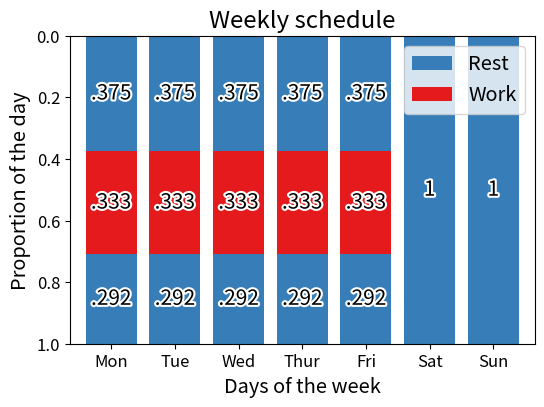
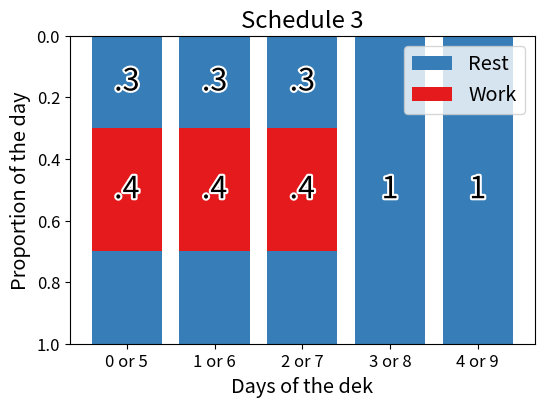

The script that saved these images, in order:
# %% [markdown]
# ---
# title: Weekly and Pently Schedule Comparison
# author: Martin Laptev
# date: now
# date-format: x
# filters:
#   - date.lua
# ---

# %%
import matplotlib.pyplot as plt
import matplotlib.patheffects as pe

plt.rcParams.update(
    {
        "legend.fontsize": "x-large",
        "axes.labelsize": "x-large",
        "axes.titlesize": "xx-large",
        "xtick.labelsize" : "large",
        "ytick.labelsize" : "large",
        'figure.dpi': 300,
        'figure.figsize': [6, 4],
    }
)

# %%
# | tags: [fig-schedules]
# | label: fig-schedules
# | fig-cap: "Weekly schedule and Schedule 3 comparison"
# | fig-cap-location: margin
# | fig-subcap:
# |   - "Proportion of the day spent working and resting every day of the week"
# |   - "Proportion of the day spent working and resting every day of the pent"
# | fig-alt:
# |   - "Bar chart showing work in red and rest in blue across 7 days"
# |   - "Bar chart showing work in red and rest in blue across 5 days"
# | layout-ncol: 2
import pandas as pd

ax = (
    pd.DataFrame(
        {
            "Days": ["Mon", "Tue", "Wed", "Thur", "Fri", "Sat", "Sun"],
            "Morning rest": [3 / 8] * 5 + [1] * 2,
            "Work": [1 / 3] * 5 + [0] * 2,
            "Evening rest": [7 / 24] * 5 + [0] * 2,
        }
    )
    .set_index("Days")
    .plot.bar(
        stacked=True,
        color=["#377eb8", "#e41a1c", "#377eb8"],
        title="Weekly schedule",
        legend=False,
        xlabel="Days of the week",
        ylabel="Proportion of the day",
        rot=0,
        width=0.8,
    )
)
ax.invert_yaxis()
ax.legend(["Rest", "Work"], loc="upper right")
ax.patch.set_alpha(0)

for c in ax.containers:
    labels = [round(v.get_height(), 3) if v.get_height() > 0 else "" for v in c]
    labels = [str(l)[1:] for l in labels if l != 1]
    ax.bar_label(c, labels=labels, label_type="center", color="black", path_effects=[pe.withStroke(linewidth=3, foreground="white")], fontsize=15)

ax = (
    pd.DataFrame(
        {
            "Days": ["0 or 5", "1 or 6", "2 or 7", "3 or 8", "4 or 9"],
            "Morning rest": [0.3] * 3 + [1] * 2,
            "Work": [0.4] * 3 + [0] * 2,
            "Evening rest": [0.3] * 3 + [0] * 2,
        }
    )
    .set_index("Days")
    .plot.bar(
        stacked=True,
        color=["#377eb8", "#e41a1c", "#377eb8"],
        title="Schedule 3",
        legend=False,
        xlabel="Days of the dek",
        ylabel="Proportion of the day",
        rot=0,
        width=0.8,
    )
)
ax.invert_yaxis()
ax.legend(["Rest", "Work"], loc="upper right")
ax.patch.set_alpha(0)

for c in ax.containers[:-1]:
    labels = [round(v.get_height(), 1) if v.get_height() > 0 else "" for v in c]
    labels = [str(l)[1:] for l in labels if l != 1]
    ax.bar_label(c, labels=labels, label_type="center", color="black", path_effects=[pe.withStroke(linewidth=3, foreground="white")], fontsize=22)
